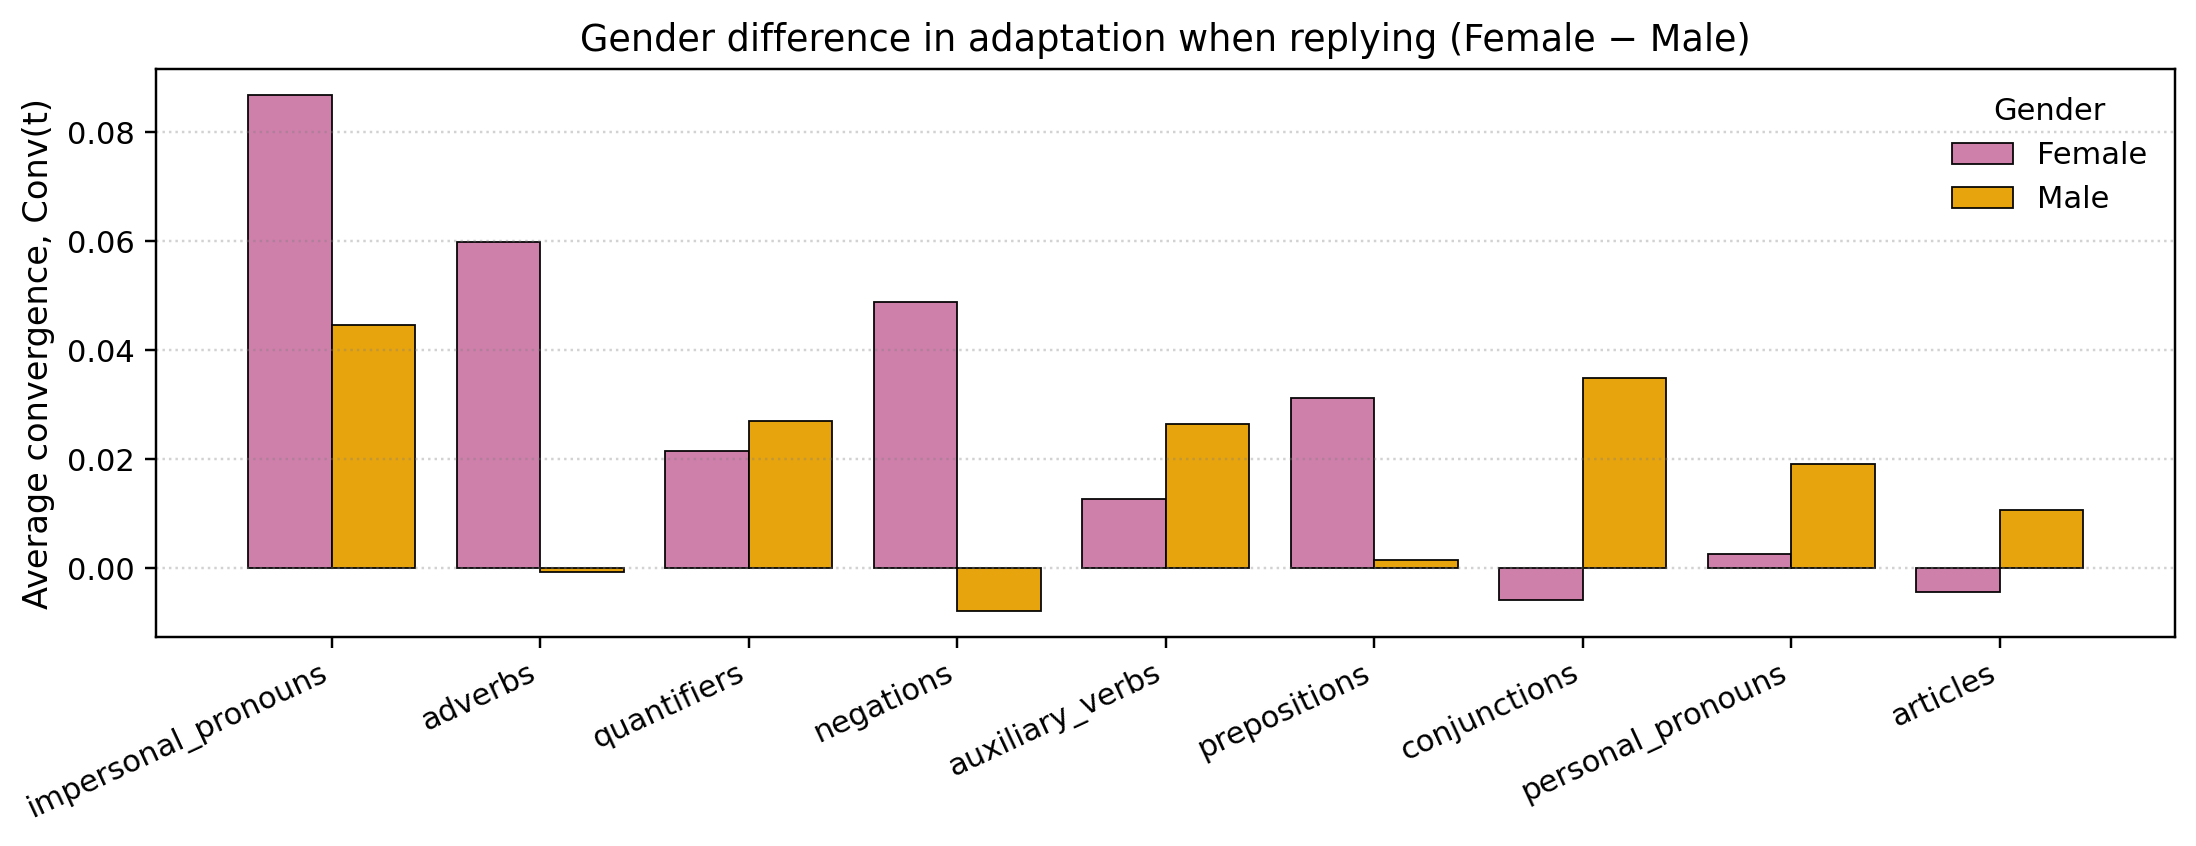

The table this chart was drawn from, first rows:
family, F, M
impersonal_pronouns, 0.08679, 0.04456
adverbs, 0.05989, -0.0006124
quantifiers, 0.02145, 0.02711
negations, 0.04889, -0.007825
auxiliary_verbs, 0.01267, 0.02646
prepositions, 0.03133, 0.001505
conjunctions, -0.005753, 0.03492
personal_pronouns, 0.002716, 0.01914
articles, -0.004294, 0.0108
